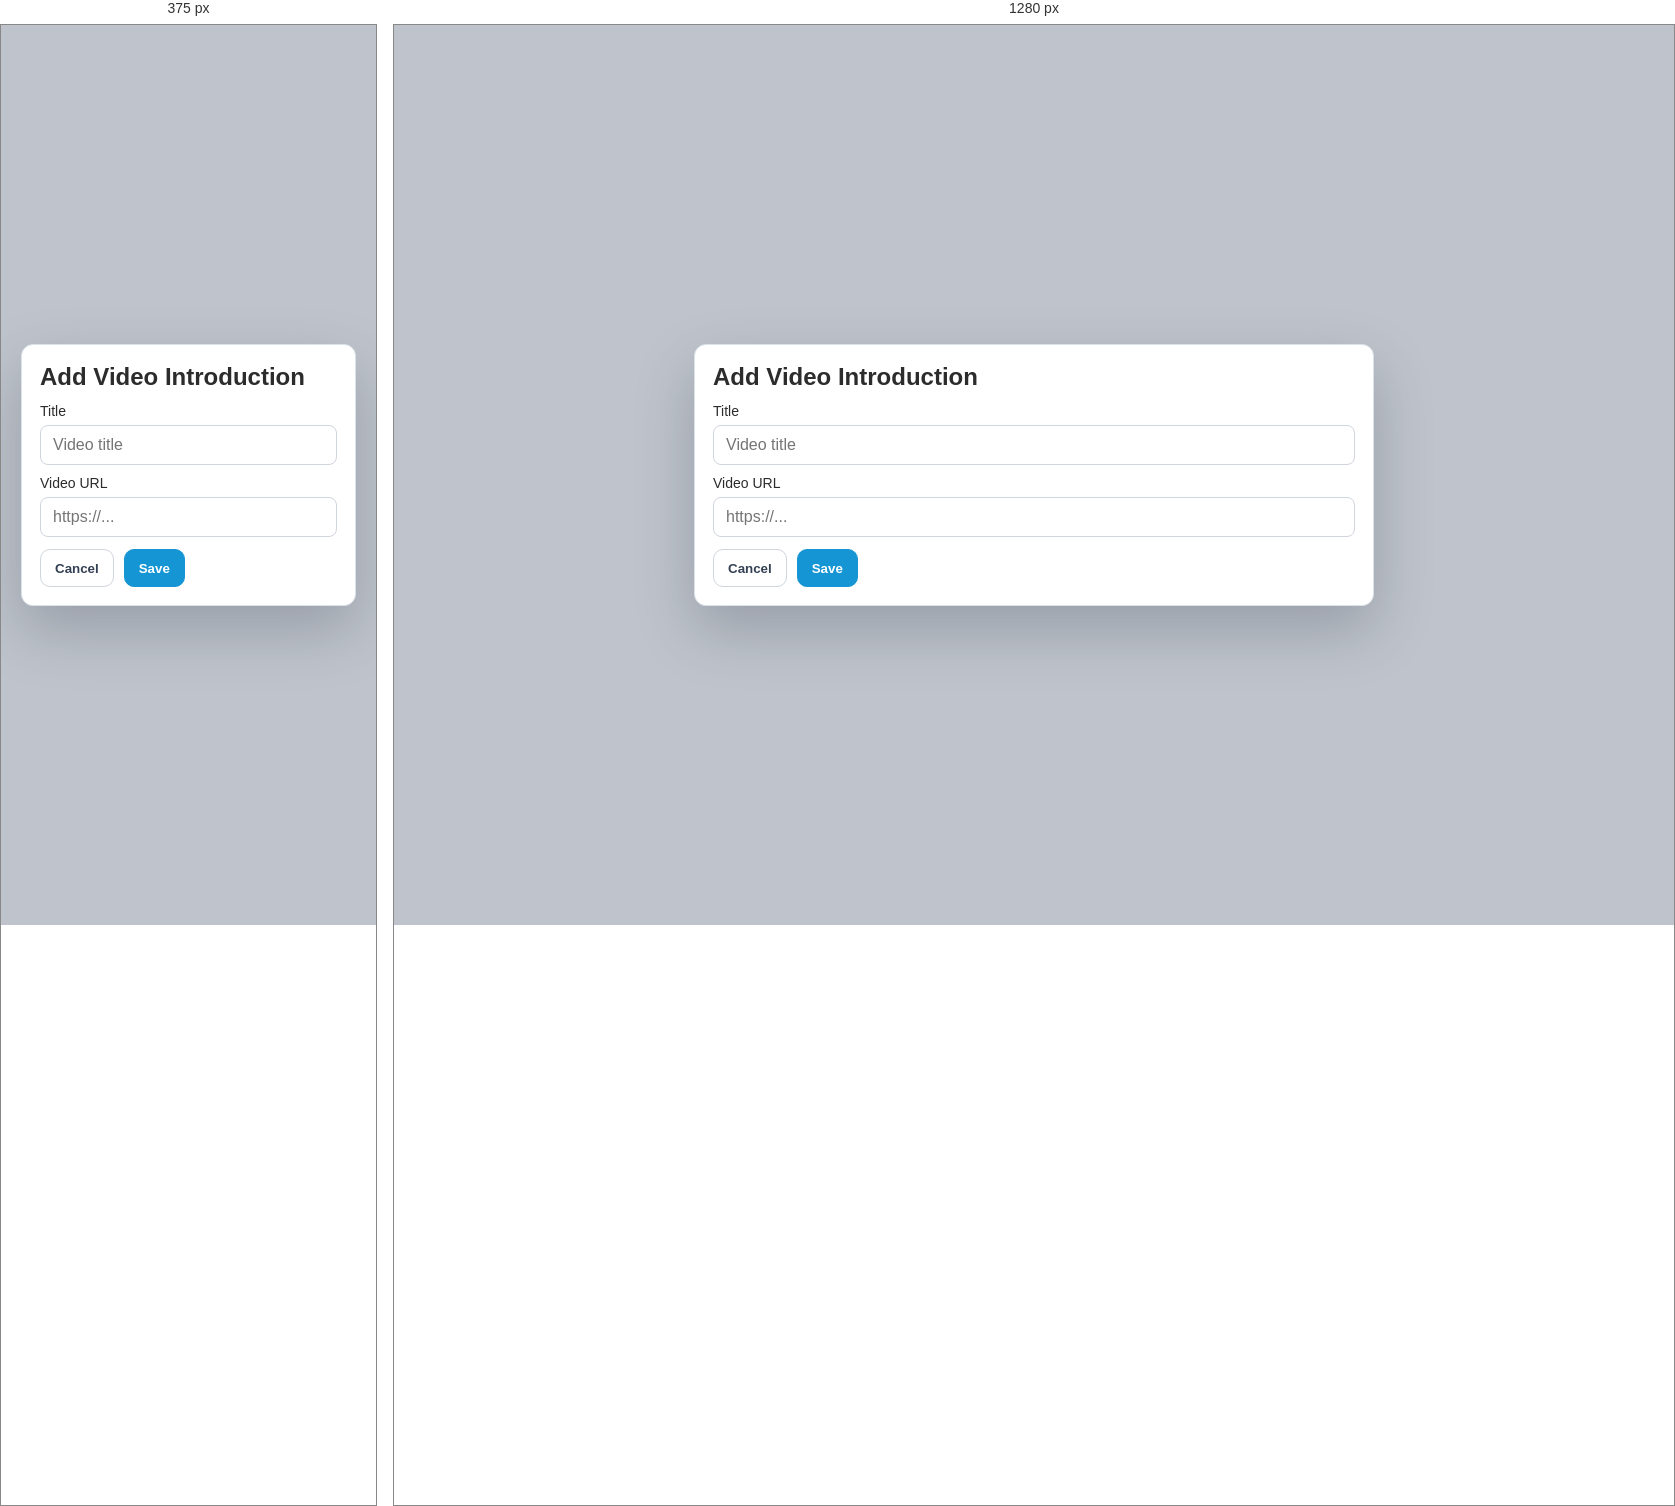
Rendered at 375 px and 1280 px, left to right.

<!-- file: modal-video-intro.html -->
<!doctype html><html><head><meta charset='utf-8'><meta name='viewport' content='width=device-width,initial-scale=1'><link rel='stylesheet' href='../styles.css'><title>Modal - Video Intro</title></head><body><div class='modal-page'><div class='modal'><h2>Add Video Introduction</h2><label>Title</label><input class='input' placeholder='Video title'><label style='margin-top:10px'>Video URL</label><input class='input' placeholder='https://...'><div class='footer-actions'><button class='btn'>Cancel</button><button class='btn primary'>Save</button></div></div></div></body></html>


/* @media block from styles.css */
@media (max-width: 980px) {
  .app-shell { grid-template-columns: 1fr; }
  .sidebar { position: relative; height: auto; border-bottom: 1px solid var(--border); }
  .grid-4,.grid-3,.grid-2,.form-grid,.profile-body { grid-template-columns: 1fr; }
  .profile-head { align-items: flex-start; flex-direction: column; }
}